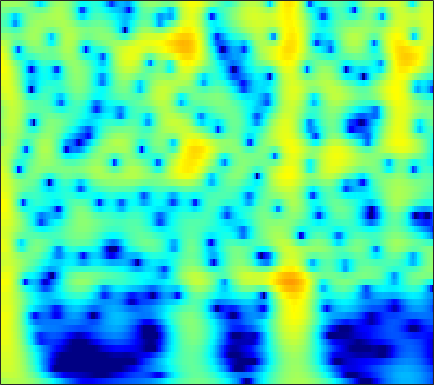

Source data for this figure (header and first rows):
1.918, 2.1695, 2.4392, 2.6349, 2.7334, 2.8017, 2.7984, 2.7491, 2.6217, 2.4241, 2.1569, 1.9111, 1.5232, 1.0673, 0.68147, 0.10874, -0.53159, -1.055, -1.8083, -2.6253, -3.5036, -4.2006, -5.1816, -6.2162
3.327, 3.534, 3.728, 3.825, 3.834, 3.761, 3.589, 3.395, 3.048, 2.6, 2.049, 1.568, 0.8345, -0.006287, -0.7079, -1.74, -2.883, -3.815, -5.157, -6.614, -8.184, -9.433, -11.19, -13.03
4.128, 4.312, 4.455, 4.48, 4.419, 4.231, 3.92, 3.604, 3.069, 2.402, 1.601, 0.9088, -0.1397, -1.337, -2.338, -3.816, -5.469, -6.833, -8.833, -11.07, -13.57, -15.65, -18.77, -22.38
4.389, 4.585, 4.724, 4.722, 4.629, 4.381, 3.991, 3.606, 2.966, 2.182, 1.252, 0.4589, -0.729, -2.067, -3.17, -4.773, -6.53, -7.947, -9.967, -12.13, -14.41, -16.18, -18.61, -21.08
4.584, 4.786, 4.913, 4.881, 4.753, 4.445, 3.983, 3.536, 2.81, 1.938, 0.9236, 0.07276, -1.177, -2.55, -3.657, -5.226, -6.894, -8.204, -10.02, -11.91, -13.88, -15.39, -17.48, -19.65
5.062, 5.228, 5.292, 5.179, 4.978, 4.556, 3.961, 3.401, 2.508, 1.45, 0.2342, -0.7762, -2.244, -3.829, -5.079, -6.799, -8.54, -9.834, -11.5, -13.08, -14.55, -15.6, -16.93, -18.24
5.699, 5.801, 5.77, 5.547, 5.252, 4.688, 3.924, 3.217, 2.092, 0.7507, -0.8194, -2.158, -4.174, -6.484, -8.431, -11.33, -14.54, -16.96, -19.44, -20.13, -19.62, -19.11, -18.66, -18.53
6.015, 6.064, 5.957, 5.65, 5.287, 4.625, 3.756, 2.965, 1.724, 0.2633, -1.426, -2.851, -4.976, -7.384, -9.388, -12.33, -15.49, -17.69, -19.48, -19.41, -18.5, -17.83, -17.19, -16.83
6.103, 6.131, 5.986, 5.633, 5.229, 4.504, 3.567, 2.727, 1.43, -0.05893, -1.716, -3.049, -4.912, -6.811, -8.207, -9.946, -11.45, -12.38, -13.31, -13.93, -14.3, -14.46, -14.59, -14.68
6.281, 6.329, 6.192, 5.826, 5.396, 4.611, 3.582, 2.645, 1.168, -0.5771, -2.598, -4.298, -6.796, -9.499, -11.54, -13.88, -15.29, -15.63, -15.53, -15.27, -15.09, -15.04, -15.08, -15.24
6.224, 6.324, 6.243, 5.917, 5.512, 4.75, 3.73, 2.786, 1.271, -0.5667, -2.775, -4.718, -7.802, -11.67, -15.29, -20.64, -21.38, -19.26, -17.14, -16.11, -15.91, -16.21, -17.11, -18.71
5.722, 5.863, 5.844, 5.595, 5.259, 4.613, 3.748, 2.958, 1.725, 0.2959, -1.308, -2.603, -4.404, -6.202, -7.473, -8.947, -10.11, -10.8, -11.55, -12.28, -13.12, -13.93, -15.25, -17.06
5.312, 5.455, 5.452, 5.23, 4.925, 4.345, 3.579, 2.895, 1.858, 0.6994, -0.5552, -1.534, -2.845, -4.136, -5.073, -6.257, -7.345, -8.085, -8.976, -9.771, -10.46, -10.92, -11.42, -11.7
5.506, 5.621, 5.569, 5.285, 4.92, 4.245, 3.371, 2.601, 1.449, 0.1991, -1.1, -2.089, -3.388, -4.648, -5.559, -6.733, -7.851, -8.644, -9.618, -10.41, -10.93, -11.11, -11.13, -10.73
6.215, 6.33, 6.229, 5.824, 5.313, 4.355, 3.078, 1.913, 0.1159, -1.854, -3.812, -5.139, -6.568, -7.628, -8.33, -9.365, -10.69, -11.93, -13.89, -16, -17.46, -17.27, -15.88, -14.38
6.574, 6.797, 6.766, 6.342, 5.755, 4.575, 2.884, 1.216, -1.718, -5.856, -12.32, -21.32, -18.58, -13.08, -11.55, -11.13, -11.97, -13.3, -16.07, -20.2, -24.45, -24.22, -21.11, -17.37
5.694, 6.07, 6.225, 6.005, 5.595, 4.713, 3.454, 2.263, 0.3572, -1.804, -3.909, -5.216, -6.31, -6.805, -7.111, -7.701, -8.643, -9.628, -11.28, -13.19, -15.54, -17.74, -22.62, -28.16
4.412, 4.806, 5.07, 5.038, 4.837, 4.351, 3.646, 3.001, 2.035, 0.9872, -0.05907, -0.8039, -1.758, -2.67, -3.345, -4.281, -5.297, -6.145, -7.354, -8.622, -9.99, -10.94, -12.43, -12.57
3.916, 4.223, 4.416, 4.375, 4.206, 3.825, 3.294, 2.827, 2.157, 1.454, 0.7472, 0.2393, -0.4221, -1.086, -1.589, -2.298, -3.072, -3.688, -4.588, -5.547, -6.529, -7.224, -8.189, -9.328
4.516, 4.679, 4.664, 4.392, 4.03, 3.368, 2.561, 1.907, 1.064, 0.382, -0.1036, -0.339, -0.5235, -0.6569, -0.7853, -1.038, -1.418, -1.801, -2.478, -3.336, -4.401, -5.334, -6.635, -8.79
5.794, 5.801, 5.506, 4.838, 4.074, 2.666, 0.7754, -0.9738, -3.578, -5.525, -5.354, -4.227, -2.623, -1.395, -0.7743, -0.2816, -0.1276, -0.213, -0.5467, -1.168, -2.061, -2.967, -4.292, -6.239
5.793, 5.719, 5.307, 4.513, 3.635, 2.025, -0.2004, -2.366, -6.06, -9.382, -8.465, -6.283, -3.9, -2.332, -1.556, -0.9125, -0.6204, -0.5778, -0.692, -0.9926, -1.422, -1.894, -2.572, -3.073
4.991, 4.944, 4.658, 4.116, 3.548, 2.597, 1.477, 0.593, -0.5339, -1.422, -1.965, -2.173, -2.272, -2.316, -2.364, -2.496, -2.688, -2.856, -3.107, -3.298, -3.45, -3.497, -3.714, -3.622
4.908, 4.944, 4.809, 4.474, 4.103, 3.474, 2.721, 2.099, 1.242, 0.3495, -0.5226, -1.18, -2.084, -3.028, -3.785, -4.844, -5.901, -6.615, -7.324, -7.62, -7.504, -7.155, -6.459, -6.091
5.348, 5.441, 5.36, 5.062, 4.707, 4.082, 3.306, 2.641, 1.675, 0.6144, -0.521, -1.439, -2.787, -4.35, -5.735, -7.967, -10.91, -13.74, -17.92, -18.24, -14.83, -12.92, -10.55, -9.241
6.075, 6.131, 5.959, 5.518, 5.024, 4.163, 3.111, 2.217, 0.9371, -0.3499, -1.634, -2.552, -3.768, -5.072, -6.178, -7.974, -10.21, -12.12, -14.36, -14.87, -13.72, -12.49, -12.2, -11.5
7.021, 6.949, 6.569, 5.856, 5.097, 3.766, 2.054, 0.525, -1.8, -4.166, -5.93, -6.473, -6.392, -6.075, -5.965, -6.082, -6.443, -6.824, -7.305, -7.803, -8.311, -8.671, -9.363, -11.01
7.276, 7.096, 6.575, 5.71, 4.81, 3.223, 1.081, -0.9914, -4.746, -10.53, -19.87, -15.49, -9.758, -6.997, -5.845, -4.974, -4.62, -4.582, -4.754, -5.054, -5.464, -6, -6.298, -7.267
6.46, 6.268, 5.793, 5.059, 4.334, 3.141, 1.696, 0.4856, -1.22, -2.792, -3.904, -4.298, -4.326, -4.096, -3.93, -3.812, -3.895, -4.068, -4.484, -4.971, -5.44, -5.93, -6.253, -6.495
5.686, 5.544, 5.175, 4.613, 4.08, 3.255, 2.341, 1.631, 0.7284, -0.1104, -0.7808, -1.202, -1.649, -2.033, -2.322, -2.807, -3.446, -4.054, -5.074, -6.353, -7.769, -8.597, -9.929, -9.429
5.463, 5.34, 4.962, 4.372, 3.819, 2.973, 2.09, 1.45, 0.7064, 0.1397, -0.2567, -0.4577, -0.6772, -0.9166, -1.164, -1.654, -2.395, -3.194, -4.634, -6.788, -10.16, -13.69, -29.26, -19.68
5.484, 5.278, 4.697, 3.77, 2.857, 1.371, -0.3134, -1.555, -2.81, -3.126, -2.659, -2.055, -1.274, -0.6923, -0.4392, -0.3314, -0.5335, -0.8944, -1.652, -2.681, -4.025, -4.822, -5.889, -5.488
4.861, 4.535, 3.744, 2.487, 1.175, -1.208, -4.714, -8.722, -20.79, -15.96, -8.354, -5.542, -3.154, -1.593, -0.7757, -0.02625, 0.3994, 0.5562, 0.5579, 0.424, 0.157, -0.04513, -0.2048, -0.3245
3.952, 3.649, 2.974, 1.965, 0.968, -0.6456, -2.527, -3.905, -5.358, -5.77, -5.249, -4.536, -3.43, -2.323, -1.536, -0.614, 0.146, 0.6026, 1.024, 1.24, 1.394, 1.209, 1.232, 0.7506
3.51, 3.43, 3.117, 2.547, 1.956, 0.953, -0.258, -1.251, -2.632, -3.938, -4.991, -5.391, -5.153, -4.09, -3.003, -1.542, -0.246, 0.5265, 1.33, 1.818, 1.998, 2.026, 1.625, 1.119
2.574, 2.991, 3.266, 3.191, 2.905, 2.191, 1.093, -0.04012, -2.058, -4.956, -9.677, -16.45, -18.37, -8.929, -5.434, -2.386, -0.3426, 0.769, 1.796, 2.449, 2.631, 2.692, 2.155, 1.552
0.2487, 1.338, 2.275, 2.719, 2.755, 2.453, 1.775, 1.009, -0.291, -1.924, -3.555, -4.487, -4.746, -3.868, -2.856, -1.427, -0.1894, 0.5898, 1.378, 1.887, 2.182, 2.056, 1.892, 1.162
-0.344, 0.6854, 1.674, 2.27, 2.477, 2.467, 2.147, 1.743, 1.032, 0.196, -0.6435, -1.198, -1.746, -1.99, -1.964, -1.679, -1.171, -0.7259, -0.07325, 0.4534, 0.861, 0.937, 0.9776, 0.5339
0.7472, 1.466, 2.241, 2.754, 2.967, 3.003, 2.76, 2.415, 1.707, 0.7895, -0.3749, -1.381, -2.848, -4.302, -5.131, -5.48, -4.762, -3.808, -2.466, -1.267, -0.469, 0.1194, 0.2857, 0.4318
1.216, 1.946, 2.727, 3.256, 3.481, 3.534, 3.308, 2.945, 2.166, 1.046, -0.5065, -2.046, -4.82, -9.155, -15.01, -26.95, -11.77, -7.778, -4.649, -2.646, -1.399, -0.6164, -0.2245, 0.1484
0.5923, 1.526, 2.482, 3.139, 3.432, 3.572, 3.429, 3.125, 2.494, 1.57, 0.363, -0.7092, -2.335, -3.989, -5.004, -5.617, -5.162, -4.434, -3.314, -2.402, -1.616, -1.472, -1.053, -1.087
0.2776, 1.339, 2.405, 3.12, 3.445, 3.622, 3.516, 3.274, 2.766, 2.065, 1.231, 0.5613, -0.3312, -1.128, -1.609, -2.03, -2.211, -2.209, -2.129, -2.019, -2.052, -2.167, -2.446, -3.138
1.4, 2.305, 3.219, 3.796, 4.026, 4.068, 3.836, 3.509, 2.862, 2.048, 1.13, 0.4028, -0.51, -1.292, -1.738, -2.112, -2.296, -2.328, -2.364, -2.421, -2.741, -2.834, -3.788, -4.88
3.184, 3.845, 4.46, 4.77, 4.798, 4.567, 4.042, 3.448, 2.396, 1.069, -0.5243, -1.841, -3.63, -5.113, -5.743, -5.816, -5.233, -4.692, -4.006, -3.6, -3.377, -3.529, -4.002, -4.667
4.475, 4.926, 5.248, 5.266, 5.075, 4.55, 3.697, 2.819, 1.333, -0.5844, -3.082, -5.458, -9.803, -17.37, -26.49, -15.56, -10.52, -8.322, -6.413, -5.208, -4.425, -4.43, -4.051, -4.207
5.331, 5.55, 5.591, 5.338, 4.959, 4.194, 3.119, 2.118, 0.5176, -1.431, -3.676, -5.54, -8.108, -10.27, -11.09, -10.87, -9.619, -8.561, -7.353, -6.367, -5.882, -5.356, -5.305, -5.473
6.307, 6.28, 6.03, 5.522, 4.973, 4.01, 2.786, 1.709, 0.04288, -1.874, -3.987, -5.625, -7.747, -9.423, -10.15, -10.17, -9.439, -8.726, -7.706, -7.059, -6.717, -6.55, -7.337, -8.126
7.12, 6.876, 6.339, 5.575, 4.852, 3.703, 2.351, 1.195, -0.5709, -2.595, -5.017, -7.28, -11.24, -17.51, -23.08, -16.81, -11.96, -9.668, -7.743, -6.637, -6.115, -6.69, -7.446, -9.113
7.119, 6.676, 5.847, 4.77, 3.809, 2.364, 0.817, -0.3514, -1.906, -3.393, -4.895, -6.156, -7.969, -9.605, -10.17, -9.442, -7.82, -6.549, -5.316, -4.387, -3.881, -4.287, -4.304, -4.608
6.389, 5.774, 4.654, 3.15, 1.732, -0.5522, -3.172, -5.08, -6.647, -6.581, -5.806, -5.21, -4.631, -4.199, -3.881, -3.389, -2.874, -2.511, -2.042, -1.748, -1.702, -1.506, -1.416, -1.483
5.305, 4.702, 3.586, 2.002, 0.4222, -2.398, -6.568, -11.42, -17.48, -10.57, -6.344, -4.393, -2.683, -1.57, -0.9816, -0.4543, -0.1505, -0.07706, -0.122, -0.419, -0.8289, -0.8668, -1.386, -1.572
3.575, 3.304, 2.687, 1.79, 0.9566, -0.3136, -1.624, -2.417, -2.886, -2.585, -1.774, -1.069, -0.1725, 0.5402, 0.921, 1.192, 1.197, 1.011, 0.4029, -0.575, -1.941, -3.604, -6.133, -7.589
0.9379, 1.084, 0.9888, 0.6661, 0.335, -0.1394, -0.5205, -0.6848, -0.6576, -0.3839, 0.07855, 0.4834, 1.034, 1.502, 1.745, 1.891, 1.771, 1.492, 0.7846, -0.3219, -1.984, -4.191, -7.657, -11
-1.703, -1.474, -1.55, -1.982, -2.455, -3.1, -3.485, -3.461, -2.996, -2.148, -1.155, -0.4271, 0.4181, 1.087, 1.456, 1.768, 1.852, 1.757, 1.477, 0.9773, 0.2809, -0.3177, -0.8361, -1.056
-2.767, -2.88, -3.504, -4.792, -6.307, -9.255, -12.92, -13.38, -9.688, -6.141, -3.606, -2.188, -0.7823, 0.2099, 0.7501, 1.245, 1.548, 1.665, 1.719, 1.663, 1.555, 1.648, 1.612, 1.628
-2.036, -2.235, -2.906, -4.102, -5.406, -7.695, -9.904, -10.09, -7.971, -5.36, -3.3, -2.126, -0.9756, -0.1976, 0.2011, 0.5402, 0.748, 0.8721, 0.9916, 1.163, 1.416, 1.602, 1.808, 2.058
-0.4, -0.3539, -0.505, -0.8527, -1.184, -1.619, -1.915, -1.94, -1.706, -1.274, -0.8183, -0.5595, -0.369, -0.3828, -0.5308, -0.8519, -1.243, -1.478, -1.56, -1.275, -0.6955, -0.3384, 0.473, 1.207
0.946, 1.202, 1.431, 1.536, 1.555, 1.526, 1.46, 1.392, 1.289, 1.116, 0.8364, 0.5158, -0.1052, -1.015, -1.93, -3.519, -5.583, -7.394, -9.035, -8.254, -5.92, -3.828, -1.853, -0.4457
